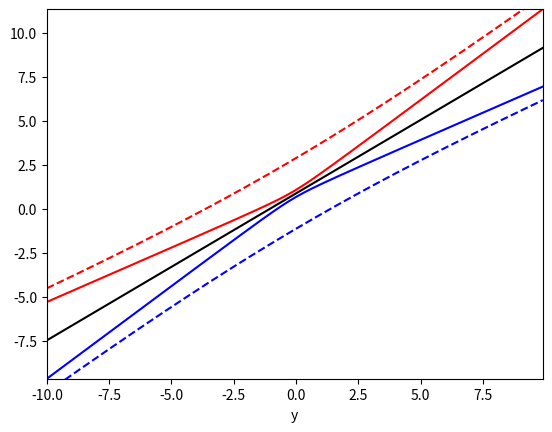

Recreate this plot in Python.
import numpy as np
import matplotlib.pyplot as plt
from scipy import stats

N = 100
p = 1
X = np.random.randn(N, p)
X = np.insert(X, 0, 1, axis=1)
beta = np.array([1, 1])
epsilon = np.random.randn(N)
y = X @ beta + epsilon

U = np.linalg.inv(X.T@X)
beta_hat = U@X.T@y
RSS = np.linalg.norm(y-X@beta_hat)**2
RSE = np.sqrt(RSS/(N-p-1))
alpha = 0.05


def f(x, a):
    x = np.array([1, x])
    tmp1 = x@U
    tmp2 = tmp1@x.T

    r = stats.t.ppf(0.975, df=N-p-1) * RSE *np.sqrt(a+x@U@x.T)
    lower = x@beta_hat - r
    upper = x@beta_hat + r
    return [lower, upper]

x_seq = np.arange(-10, 10, 0.1)

#信頼区間
lower_seq1 = []
upper_seq1 = []

for i in range(len(x_seq)):
    lower_seq1.append(f(x_seq[i], 0)[0])
    upper_seq1.append(f(x_seq[i], 0)[1])

lower_seq2 = []
upper_seq2 = []
for i in range(len(x_seq)):
    lower_seq2.append(f(x_seq[i], 1)[0])
    upper_seq2.append(f(x_seq[i], 1)[1])

yy = beta_hat[0]+beta_hat[1]*x_seq

plt.xlim(np.min(x_seq), np.max(x_seq))
plt.ylim(np.min(lower_seq1), np.max(upper_seq1))
plt.plot(x_seq, yy, c='black')
plt.plot(x_seq, lower_seq1, c="blue")
plt.plot(x_seq, upper_seq1, c="red")
plt.plot(x_seq, lower_seq2, c="blue", linestyle="dashed")
plt.plot(x_seq, upper_seq2, c="red", linestyle="dashed")
plt.xlabel("x")
plt.xlabel("y")
plt.show()



